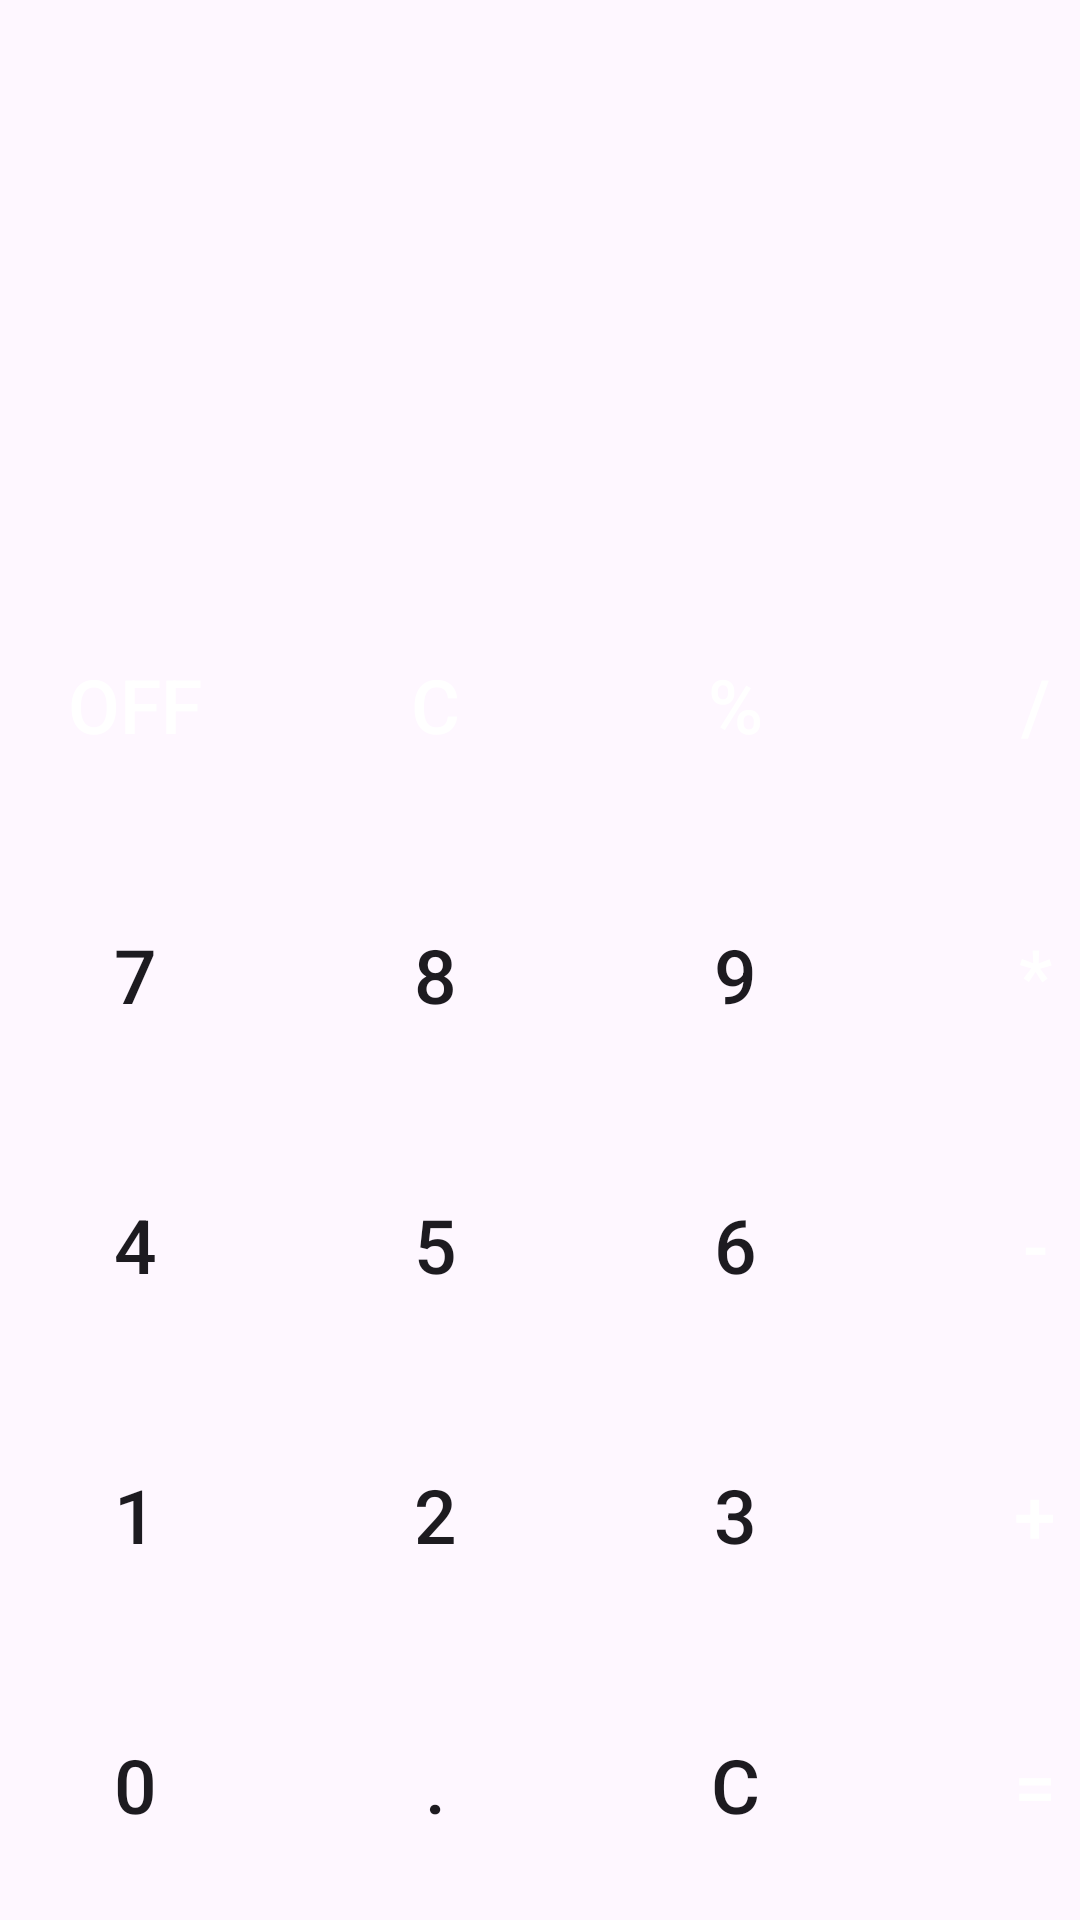

Write the Android layout XML for this screen, with the resource values it uses.
<!-- AndroidManifest.xml: application theme Theme.CalculatorWithTable -->
<!-- res/layout/btn_layout.xml -->
<?xml version="1.0" encoding="utf-8"?>
<TableLayout xmlns:android="http://schemas.android.com/apk/res/android"
    android:layout_width="match_parent"
    android:layout_height="match_parent"
    android:layout_marginStart="5dp"
    android:layout_marginBottom="5dp"
    android:gravity="bottom">

    <TableRow
        android:layout_width="fill_parent"
        android:layout_height="wrap_content"
        android:id="@+id/fifthRow"
        android:padding="5dp">

        <androidx.appcompat.widget.AppCompatButton
            android:layout_width="80dp"
            android:layout_height="80dp"
            android:text="OFF"
            android:textColor="@color/white"
            android:textSize="25sp"
            android:background="@drawable/black_back"
            android:layout_column="1"
            android:id="@+id/off"
            />

        <androidx.appcompat.widget.AppCompatButton
            android:layout_width="80dp"
            android:layout_height="80dp"
            android:text="C"
            android:textColor="@color/white"
            android:textSize="25sp"
            android:background="@drawable/black_back"
            android:layout_column="2"
            android:layout_marginLeft="20dp"
            android:id="@+id/clear"
            />

        <androidx.appcompat.widget.AppCompatButton
            android:layout_width="80dp"
            android:layout_height="80dp"
            android:text="%"
            android:textColor="@color/white"
            android:textSize="25sp"
            android:background="@drawable/black_back"
            android:layout_column="3"
            android:layout_marginLeft="20dp"
            android:id="@+id/percent"
            />

        <androidx.appcompat.widget.AppCompatButton
            android:layout_width="80dp"
            android:layout_height="80dp"
            android:text="/"
            android:textColor="@color/white"
            android:textSize="25sp"
            android:background="@drawable/black_back"
            android:layout_column="4"
            android:layout_marginLeft="20dp"
            android:id="@+id/division"
            />
    </TableRow>

    <TableRow
        android:layout_width="fill_parent"
        android:layout_height="wrap_content"
        android:id="@+id/fourthRow"
        android:padding="5dp">

        <androidx.appcompat.widget.AppCompatButton
            android:layout_width="80dp"
            android:layout_height="80dp"
            android:text="7"
            android:textSize="25sp"
            android:background="@drawable/white_back"
            android:layout_column="1"
            android:id="@+id/btn7"
            />

        <androidx.appcompat.widget.AppCompatButton
            android:layout_width="80dp"
            android:layout_height="80dp"
            android:text="8"
            android:textSize="25sp"
            android:background="@drawable/white_back"
            android:layout_column="2"
            android:layout_marginLeft="20dp"
            android:id="@+id/btn8"
            />

        <androidx.appcompat.widget.AppCompatButton
            android:layout_width="80dp"
            android:layout_height="80dp"
            android:text="9"
            android:textSize="25sp"
            android:background="@drawable/white_back"
            android:layout_column="3"
            android:layout_marginLeft="20dp"
            android:id="@+id/btn9"
            />

        <androidx.appcompat.widget.AppCompatButton
            android:layout_width="80dp"
            android:layout_height="80dp"
            android:text="*"
            android:textColor="@color/white"
            android:textSize="25sp"
            android:background="@drawable/black_back"
            android:layout_column="4"
            android:layout_marginLeft="20dp"
            android:id="@+id/multiply"
            />
    </TableRow>

    <TableRow
        android:layout_width="fill_parent"
        android:layout_height="wrap_content"
        android:id="@+id/thirdRow"
        android:padding="5dp">

        <androidx.appcompat.widget.AppCompatButton
            android:layout_width="80dp"
            android:layout_height="80dp"
            android:text="4"
            android:textSize="25sp"
            android:background="@drawable/white_back"
            android:layout_column="1"
            android:id="@+id/btn4"
            />

        <androidx.appcompat.widget.AppCompatButton
            android:layout_width="80dp"
            android:layout_height="80dp"
            android:text="5"
            android:textSize="25sp"
            android:background="@drawable/white_back"
            android:layout_column="2"
            android:layout_marginLeft="20dp"
            android:id="@+id/btn5"
            />

        <androidx.appcompat.widget.AppCompatButton
            android:layout_width="80dp"
            android:layout_height="80dp"
            android:text="6"
            android:textSize="25sp"
            android:background="@drawable/white_back"
            android:layout_column="3"
            android:layout_marginLeft="20dp"
            android:id="@+id/btn6"
            />

        <androidx.appcompat.widget.AppCompatButton
            android:layout_width="80dp"
            android:layout_height="80dp"
            android:text="-"
            android:textColor="@color/white"
            android:textSize="25sp"
            android:background="@drawable/black_back"
            android:layout_column="4"
            android:layout_marginLeft="20dp"
            android:id="@+id/minus"
            />
    </TableRow>

    <TableRow
        android:layout_width="fill_parent"
        android:layout_height="wrap_content"
        android:id="@+id/secRow"
        android:padding="5dp">

        <androidx.appcompat.widget.AppCompatButton
            android:layout_width="80dp"
            android:layout_height="80dp"
            android:text="1"
            android:textSize="25sp"
            android:background="@drawable/white_back"
            android:layout_column="1"
            android:id="@+id/btn1"
            />

        <androidx.appcompat.widget.AppCompatButton
            android:layout_width="80dp"
            android:layout_height="80dp"
            android:text="2"
            android:textSize="25sp"
            android:background="@drawable/white_back"
            android:layout_column="2"
            android:layout_marginLeft="20dp"
            android:id="@+id/btn2"
            />

        <androidx.appcompat.widget.AppCompatButton
            android:layout_width="80dp"
            android:layout_height="80dp"
            android:text="3"
            android:textSize="25sp"
            android:background="@drawable/white_back"
            android:layout_column="3"
            android:layout_marginLeft="20dp"
            android:id="@+id/btn3"
            />

        <androidx.appcompat.widget.AppCompatButton
            android:layout_width="80dp"
            android:layout_height="80dp"
            android:text="+"
            android:textColor="@color/white"
            android:textSize="25sp"
            android:background="@drawable/black_back"
            android:layout_column="4"
            android:layout_marginLeft="20dp"
            android:id="@+id/plus"
            />
    </TableRow>

    <TableRow
        android:layout_width="fill_parent"
        android:layout_height="wrap_content"
        android:id="@+id/firstRow"
        android:padding="5dp">

        <androidx.appcompat.widget.AppCompatButton
            android:layout_width="80dp"
            android:layout_height="80dp"
            android:text="0"
            android:textSize="25sp"
            android:background="@drawable/white_back"
            android:layout_column="1"
            android:id="@+id/btn0"
            />

        <androidx.appcompat.widget.AppCompatButton
            android:layout_width="80dp"
            android:layout_height="80dp"
            android:text="."
            android:textSize="25sp"
            android:background="@drawable/white_back"
            android:layout_column="2"
            android:layout_marginLeft="20dp"
            android:id="@+id/point"
            />

        <androidx.appcompat.widget.AppCompatButton
            android:layout_width="80dp"
            android:layout_height="80dp"
            android:text="C"
            android:textSize="25sp"
            android:background="@drawable/white_back"
            android:layout_column="3"
            android:layout_marginLeft="20dp"
            />

        <androidx.appcompat.widget.AppCompatButton
            android:layout_width="80dp"
            android:layout_height="80dp"
            android:text="="
            android:textColor="@color/white"
            android:textSize="25sp"
            android:background="@drawable/black_back"
            android:layout_column="4"
            android:layout_marginLeft="20dp"
            android:id="@+id/equal"
            />
    </TableRow>

</TableLayout>
<!-- resources referenced by this layout -->
<resources>
  <style name="Theme.CalculatorWithTable" parent="Base.Theme.CalculatorWithTable" />
  <style name="Base.Theme.CalculatorWithTable" parent="Theme.Material3.DayNight.NoActionBar">
          
          
      </style>
  <!-- not gathered from this repository: default colours our renderer supplied (Android Studio template values) -->
  <color name="white">#FFFFFFFF</color>
</resources>
